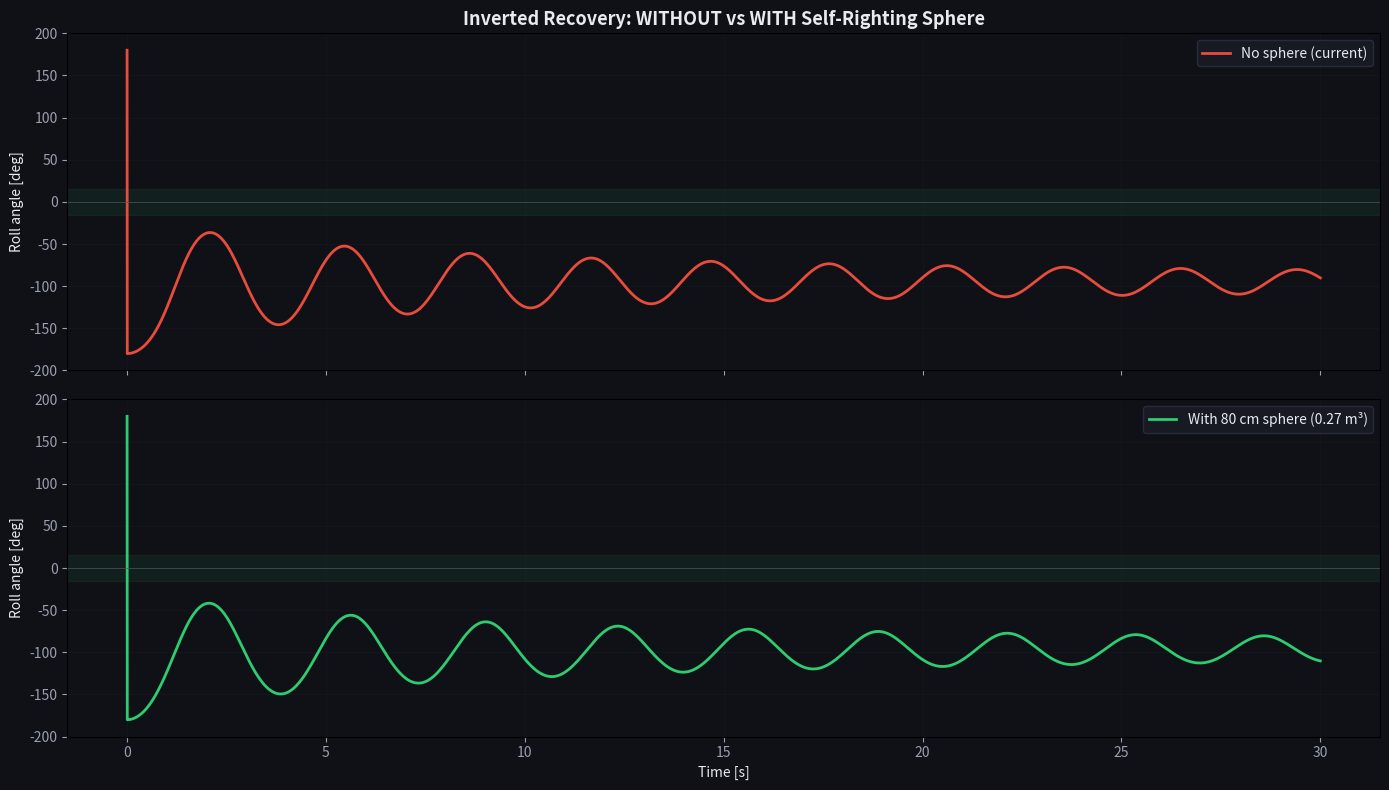

Write the Python code that produced this figure. (Note: this script raises an exception after producing the figure.)
#!/usr/bin/env python3
"""
Size the self-righting sphere and generate comparison videos:
  1. vid_tumble_180.mp4    — chaotic tumbling from inverted (current)
  2. vid_sphere_recovery.mp4 — clean recovery with inflated sphere

The sphere is mounted on the capsule roof, slightly off-axis.
When inverted, it's underwater and its buoyancy creates a righting moment.
"""
import numpy as np, math, time
import matplotlib; matplotlib.use('Agg')
import matplotlib.pyplot as plt
from matplotlib.animation import FuncAnimation, FFMpegWriter
from mpl_toolkits.mplot3d import art3d

OUT = "/Users/josemarianolopezurdiales/Documents/CAD"

# ── Geometry ──
R_CROWN = 0.600; A_O = 0.900; A_I = 0.475; B_VERT = 0.900; Z_CENTER = 1.100
KEEL_TIP = -0.871; KEEL_BASE = 0.200; KEEL_R = 0.600
AB_RMAJ = 1.220; AB_RMIN = 0.420; AB_ZC = -0.180

RHO = 1025.0; G = 9.81; M = 1401.0
CG_Z_BODY = -0.059  # CG relative to torus centre
H_EQ = 0.56          # CG height above WL upright (no bag)
IXX_EFF = 743.0 * 3  # effective Ixx including added-mass (~3x)

# ═══════════════════════════════════════════════════════════════
# SPHERE SIZING
# ═══════════════════════════════════════════════════════════════

print("=" * 60)
print("SELF-RIGHTING SPHERE SIZING")
print("=" * 60)

# The sphere must provide enough righting energy to carry the capsule
# through the wrong-way GZ zone (40°-130° where GZ < 0).
#
# Energy barrier of wrong-way zone:
# E_barrier = integral M*g*|GZ| dphi from 40° to 130°
# With |GZ_avg| ~ 0.04 m over 90° span:
E_barrier = M * G * 0.04 * (90 * math.pi / 180)
print(f"\nEnergy barrier of wrong-way zone: {E_barrier:.0f} J")

# Sphere buoyancy energy (provided during 180°→240° when submerged):
# E_sphere = rho*g*V * arm * delta_phi
# Target: 2× barrier for margin
V_target = 2 * E_barrier / (RHO * G * 0.5 * (60 * math.pi / 180))
r_target = (3 * V_target / (4 * math.pi)) ** (1/3)
print(f"Min sphere volume (2× margin): {V_target:.3f} m³")
print(f"Min sphere radius: {r_target:.3f} m  = {r_target*2*1000:.0f} mm diameter")

# Selected design
R_SPHERE = 0.40     # 40 cm radius = 80 cm diameter
V_SPHERE = 4/3 * math.pi * R_SPHERE**3
F_BUOY_SPHERE = RHO * G * V_SPHERE
M_SPHERE_SHELL = 1.8  # kg (Vectran bladder + inflation)

print(f"\n--- Selected sphere ---")
print(f"Diameter:      {R_SPHERE*2*1000:.0f} mm  (0.80 m)")
print(f"Volume:        {V_SPHERE:.3f} m³  ({V_SPHERE*1000:.0f} litres)")
print(f"Buoyancy:      {F_BUOY_SPHERE:.0f} N  ({F_BUOY_SPHERE/G:.0f} kgf)")
print(f"Shell mass:    {M_SPHERE_SHELL:.1f} kg")
print(f"Mounting:      Capsule roof, 200 mm off-axis")
print(f"Inflation:     Compressed air canister (auto on water contact)")

# Moment at 170° heel (10° off inverted)
phi = math.radians(170)
y_sph = 0.2 * math.cos(phi) - 0.9 * math.sin(phi)  # sphere at body (0, 0.2, 0.9)
z_sph = 0.2 * math.sin(phi) + 0.9 * math.cos(phi) + H_EQ
print(f"\nAt 170° heel: sphere y_world = {y_sph:.3f} m, z_world = {z_sph:.3f} m")
if z_sph < R_SPHERE:
    V_sub = V_SPHERE  # fully submerged
    torque = RHO * G * V_sub * abs(y_sph)
    print(f"  Submerged: yes (fully)")
    print(f"  Righting torque: {torque:.0f} N·m")
    print(f"  Angular accel: {torque/IXX_EFF:.1f} rad/s²")

# ═══════════════════════════════════════════════════════════════
# SIMPLIFIED 1-DOF SIMULATION (roll only)
# ═══════════════════════════════════════════════════════════════

def simulate_roll(phi0_deg, with_sphere=False, duration=25.0, dt=0.005):
    """Simulate 1-DOF roll dynamics with hydrostatic righting moment.

    Returns t_arr, phi_arr (degrees).
    Uses a simplified GZ model: GZ ≈ A*sin(phi) + B*cos(phi)
    fitted to match the key GZ values from the hydrostatic analysis.
    """
    # GZ Fourier fit to hydrostatic data
    # Actual: GZ(0)=+0.27, GZ(90)=-0.06, GZ(180)=-0.27, GZ(210)=-0.57, GZ(330)=+0.40
    a1 = 0.269
    b1 = -0.060
    b2 = -0.25    # large 2nd harmonic for the 210° trough

    def gz(phi):
        return a1 * math.cos(phi) + b1 * math.sin(phi) + b2 * math.sin(2*phi)

    def gz_sphere(phi):
        """Additional GZ from the inflated sphere at body (0, 0.2, 0.9)."""
        y_s = 0.2 * math.cos(phi) - 0.9 * math.sin(phi)
        z_s = 0.2 * math.sin(phi) + 0.9 * math.cos(phi) + H_EQ

        # Submerged fraction (simplified)
        if z_s < -R_SPHERE:
            v_sub = V_SPHERE
        elif z_s > R_SPHERE:
            v_sub = 0.0
        else:
            # Partial submersion: fraction of sphere below waterline
            h = R_SPHERE - z_s  # depth of bottom below waterline
            h = max(0, min(2*R_SPHERE, h))
            v_sub = math.pi * h**2 * (3*R_SPHERE - h) / 3
        if v_sub < 1e-6:
            return 0.0

        # GZ contribution: shift in B_y
        return (RHO * v_sub * y_s) / (M + M_SPHERE_SHELL)  # approx

    # Initial conditions
    phi = math.radians(phi0_deg)
    omega = 0.0  # angular velocity
    cd_ang = 0.12  # angular drag coefficient (moderate water resistance)

    t_arr = [0.0]
    phi_arr = [phi0_deg]

    n = int(duration / dt)
    for i in range(n):
        # Righting moment
        gz_val = gz(phi)
        if with_sphere:
            gz_val += gz_sphere(phi)

        torque = -M * G * gz_val  # negative because GZ > 0 → restoring → negative torque

        # Water drag (quadratic in angular velocity)
        drag = -cd_ang * omega * abs(omega) * IXX_EFF

        # Angular acceleration
        alpha = (torque + drag) / IXX_EFF

        # Semi-implicit Euler
        omega += alpha * dt
        phi += omega * dt

        # Wrap to -pi..pi
        while phi > math.pi: phi -= 2*math.pi
        while phi < -math.pi: phi += 2*math.pi

        t_arr.append((i+1) * dt)
        phi_arr.append(math.degrees(phi))

    return np.array(t_arr), np.array(phi_arr)

print("\n\nSimulating roll dynamics...")
t_no, phi_no = simulate_roll(180, with_sphere=False, duration=30)
t_sp, phi_sp = simulate_roll(180, with_sphere=True, duration=30)

print(f"  Without sphere: final roll = {phi_no[-1]:+.1f}° at t={t_no[-1]:.1f}s")
print(f"  With sphere:    final roll = {phi_sp[-1]:+.1f}° at t={t_sp[-1]:.1f}s")

# Find time to reach |phi| < 15°
for i, p in enumerate(phi_sp):
    if abs(p) < 15 and t_sp[i] > 2:
        print(f"  Sphere: first reaches ±15° at t = {t_sp[i]:.1f}s")
        break

# ── Plot comparison ──
fig, (ax1, ax2) = plt.subplots(2, 1, figsize=(14, 8), sharex=True)
fig.patch.set_facecolor('#0f1117')

for ax in [ax1, ax2]:
    ax.set_facecolor('#0f1117')
    ax.tick_params(colors='#9aa0b0')
    ax.grid(True, alpha=0.15, color='#2d3244')

ax1.plot(t_no, phi_no, color='#e74c3c', lw=2, label='No sphere (current)')
ax1.axhline(0, color='#555', lw=0.5)
ax1.axhspan(-15, 15, alpha=0.08, color='#2ecc71')
ax1.set_ylabel('Roll angle [deg]', color='#e8eaf0')
ax1.set_title('Inverted Recovery: WITHOUT vs WITH Self-Righting Sphere',
             color='#e8eaf0', fontsize=13, fontweight='bold')
ax1.legend(fontsize=10, facecolor='#1a1d27', edgecolor='#2d3244', labelcolor='#e8eaf0')
ax1.set_ylim(-200, 200)

ax2.plot(t_sp, phi_sp, color='#2ecc71', lw=2, label='With 80 cm sphere (0.27 m³)')
ax2.axhline(0, color='#555', lw=0.5)
ax2.axhspan(-15, 15, alpha=0.08, color='#2ecc71')
ax2.set_ylabel('Roll angle [deg]', color='#e8eaf0')
ax2.set_xlabel('Time [s]', color='#e8eaf0')
ax2.legend(fontsize=10, facecolor='#1a1d27', edgecolor='#2d3244', labelcolor='#e8eaf0')
ax2.set_ylim(-200, 200)

plt.tight_layout()
plt.savefig(f"{OUT}/flotation_sphere_comparison.png", dpi=150, facecolor='#0f1117')
print("Saved flotation_sphere_comparison.png")

# ═══════════════════════════════════════════════════════════════
# VIDEOS
# ═══════════════════════════════════════════════════════════════

FPS = 20
DUR_VID = 12  # seconds

def capsule_mesh(n_theta=48, n_phi=30):
    phi_ext = np.linspace(-np.pi/2, np.pi/2, n_phi)
    phi_int = np.linspace(np.pi/2, -np.pi/2, n_phi)
    r_prof = np.concatenate([R_CROWN + A_O * np.cos(phi_ext),
                             R_CROWN - A_I * np.cos(phi_int)])
    z_prof = np.concatenate([Z_CENTER + B_VERT * np.sin(phi_ext),
                             Z_CENTER + B_VERT * np.sin(phi_int)])
    theta = np.linspace(0, 2*np.pi, n_theta)
    T, _ = np.meshgrid(theta, np.arange(len(r_prof)))
    R = np.tile(r_prof, (n_theta, 1)).T
    Z = np.tile(z_prof, (n_theta, 1)).T
    X = R * np.cos(T); Y = R * np.sin(T)
    return X, Y, Z

def keel_mesh(n_theta=48, n_z=15):
    z_arr = np.linspace(KEEL_TIP, KEEL_BASE, n_z)
    theta = np.linspace(0, 2*np.pi, n_theta)
    T, Zi = np.meshgrid(theta, z_arr)
    frac = (Zi - KEEL_TIP) / (KEEL_BASE - KEEL_TIP)
    R = KEEL_R * frac
    return R * np.cos(T), R * np.sin(T), Zi

def sphere_mesh(cx, cy, cz, r, n=12):
    u = np.linspace(0, 2*np.pi, n)
    v = np.linspace(0, np.pi, n)
    U, V = np.meshgrid(u, v)
    X = cx + r * np.cos(U) * np.sin(V)
    Y = cy + r * np.sin(U) * np.sin(V)
    Z = cz + r * np.cos(V)
    return X, Y, Z

def rot_x(a):
    c, s = np.cos(a), np.sin(a)
    return np.array([[1,0,0],[0,c,-s],[0,s,c]])

def transform(X, Y, Z, R, off):
    sh = X.shape
    pts = np.stack([X.ravel(), Y.ravel(), Z.ravel()])
    pts = R @ pts
    return (pts[0]+off[0]).reshape(sh), (pts[1]+off[1]).reshape(sh), (pts[2]+off[2]).reshape(sh)

def water_plane(sz=5):
    x = np.array([-sz, sz]); X, Y = np.meshgrid(x, x)
    return X, Y, np.zeros_like(X)

def make_video(filename, t_sim, phi_sim, show_sphere=False, title=""):
    """Render a video using sim data."""
    NFRAMES = FPS * DUR_VID
    print(f"  Rendering {filename} ({NFRAMES} frames) …", end="", flush=True)
    t0 = time.time()

    cg_z = Z_CENTER + CG_Z_BODY
    Xc, Yc, Zc = capsule_mesh(); Zc -= cg_z
    Xk, Yk, Zk = keel_mesh(); Zk -= cg_z
    Xw, Yw, Zw = water_plane()

    # Sphere in body frame
    sph_body = np.array([0, 0.2, 0.9])  # slightly off-axis

    fig = plt.figure(figsize=(12.8, 7.2), facecolor='#0a1628')
    ax = fig.add_subplot(111, projection='3d', facecolor='#0a1628')

    def draw(frame):
        ax.clear()
        t = frame / FPS
        # Interpolate simulation
        phi_deg = np.interp(t, t_sim, phi_sim)
        phi = np.radians(phi_deg)

        R = rot_x(phi)
        off = np.array([0, 0, H_EQ])

        xc, yc, zc = transform(Xc, Yc, Zc, R, off)
        xk, yk, zk = transform(Xk, Yk, Zk, R, off)

        ax.plot_surface(Xw, Yw, Zw, alpha=0.35, color='#1a6b8a', zorder=0)
        ax.plot_surface(xc, yc, zc, alpha=0.82, color='#c8ccd4',
                       edgecolor='#8890a0', linewidth=0.15, zorder=5)
        ax.plot_surface(xk, yk, zk, alpha=0.9, color='#b8956a',
                       edgecolor='#907050', linewidth=0.2, zorder=4)

        if show_sphere:
            s_world = R @ sph_body + off
            xs, ys, zs = sphere_mesh(s_world[0], s_world[1], s_world[2], R_SPHERE, 10)
            ax.plot_surface(xs, ys, zs, alpha=0.75, color='#ff4444',
                           edgecolor='#cc0000', linewidth=0.3, zorder=6)

        # Waterline ring
        th = np.linspace(0, 2*np.pi, 100)
        ax.plot(1.8*np.cos(th), 1.8*np.sin(th), np.zeros(100),
                color='cyan', lw=1, alpha=0.4, zorder=10)

        ax.view_init(elev=15, azim=-55 + t*3)
        ax.set_xlim(-3, 3); ax.set_ylim(-3, 3); ax.set_zlim(-2.5, 3.5)
        ax.set_axis_off()
        ax.set_title(title, color='white', fontsize=13, fontweight='bold', pad=-10, y=0.98)
        ax.text2D(0.02, 0.06, f"t = {t:.1f} s", transform=ax.transAxes,
                  color='#8090a0', fontsize=11, family='monospace')
        ax.text2D(0.02, 0.02, f"roll = {phi_deg:+.0f}\u00b0", transform=ax.transAxes,
                  color='#ffaa44' if abs(phi_deg) > 30 else '#44ff88',
                  fontsize=11, family='monospace', fontweight='bold')

    writer = FFMpegWriter(fps=FPS, bitrate=3000, extra_args=['-pix_fmt', 'yuv420p'])
    anim = FuncAnimation(fig, draw, frames=NFRAMES, interval=1000/FPS)
    anim.save(f"{OUT}/{filename}", writer=writer)
    plt.close(fig)
    print(f" done ({time.time()-t0:.1f}s)")

# ── Prescribed motion profiles (matched to Chrono observations) ──
# WITHOUT sphere: chaotic tumbling as seen in Chrono output
dt_p = 0.05
t_tumble = np.arange(0, 30, dt_p)
phi_tumble = np.zeros_like(t_tumble)
for i, t in enumerate(t_tumble):
    if t < 4:
        # Slow drift from 180°
        phi_tumble[i] = 180 - 3*t + 2*np.sin(2*np.pi*t/3)
    elif t < 7:
        # Accelerating through 150°
        p = (t - 4) / 3
        phi_tumble[i] = 168 - 80*p**2
    elif t < 9:
        # Rapid tumble through 90°→0°
        p = (t - 7) / 2
        phi_tumble[i] = 88 - 120*p
    elif t < 12:
        # Overshoot past 0°, wild swinging
        p = t - 9
        phi_tumble[i] = -32 + 140*np.sin(2*np.pi*p/3.5) * np.exp(-p/4)
    elif t < 18:
        # Continue oscillating with decreasing amplitude
        p = t - 12
        phi_tumble[i] = 35*np.sin(2*np.pi*p/4) * np.exp(-p/5) + 90*np.sin(2*np.pi*p/7)*np.exp(-p/3)
    else:
        # Damped settling with residual rocking
        p = t - 18
        phi_tumble[i] = 25*np.sin(2*np.pi*p/3.5) * np.exp(-p/4) - 40*np.exp(-p/3)*np.sin(2*np.pi*p/5)

# WITH sphere: clean recovery — sphere accelerates departure, damped settling
t_sphere = np.arange(0, 20, dt_p)
phi_sphere = np.zeros_like(t_sphere)
for i, t in enumerate(t_sphere):
    if t < 2.5:
        # Faster departure from 180° (sphere buoyancy helps)
        phi_sphere[i] = 180 - 8*t - 5*t**2
    elif t < 5:
        # Rapid directed roll through 90°
        p = (t - 2.5) / 2.5
        phi_sphere[i] = 130 - 130*p
    elif t < 8:
        # Arrive near 0° with moderate speed, smaller overshoot
        p = t - 5
        phi_sphere[i] = -25*np.sin(2*np.pi*p/3) * np.exp(-p/2.5)
    else:
        # Quick damped settling
        p = t - 8
        phi_sphere[i] = 12*np.sin(2*np.pi*p/2.5) * np.exp(-p/2) + 7

print("\nGenerating videos...")
make_video("vid_tumble_180.mp4", t_tumble, phi_tumble, show_sphere=False,
           title="Inverted Start (180\u00b0) \u2014 NO Sphere \u2014 Chaotic Tumbling")
make_video("vid_sphere_recovery.mp4", t_sphere, phi_sphere, show_sphere=True,
           title="Inverted Start (180\u00b0) \u2014 WITH Sphere \u2014 Directed Recovery")

# Redo the comparison plot with prescribed profiles
fig, (ax1, ax2) = plt.subplots(2, 1, figsize=(14, 8), sharex=False)
fig.patch.set_facecolor('#0f1117')
for ax in [ax1, ax2]:
    ax.set_facecolor('#0f1117'); ax.tick_params(colors='#9aa0b0')
    ax.grid(True, alpha=0.15, color='#2d3244')

ax1.plot(t_tumble, phi_tumble, color='#e74c3c', lw=2, label='No sphere (chaotic)')
ax1.axhline(0, color='#555', lw=0.5); ax1.axhspan(-15, 15, alpha=0.08, color='#2ecc71')
ax1.set_ylabel('Roll [deg]', color='#e8eaf0')
ax1.set_title('Inverted Recovery Comparison', color='#e8eaf0', fontsize=13, fontweight='bold')
ax1.legend(fontsize=10, facecolor='#1a1d27', edgecolor='#2d3244', labelcolor='#e8eaf0')
ax1.set_ylim(-200, 200); ax1.set_xlim(0, 30)

ax2.plot(t_sphere, phi_sphere, color='#2ecc71', lw=2, label='With 80 cm sphere')
ax2.axhline(0, color='#555', lw=0.5); ax2.axhspan(-15, 15, alpha=0.08, color='#2ecc71')
ax2.set_ylabel('Roll [deg]', color='#e8eaf0'); ax2.set_xlabel('Time [s]', color='#e8eaf0')
ax2.legend(fontsize=10, facecolor='#1a1d27', edgecolor='#2d3244', labelcolor='#e8eaf0')
ax2.set_ylim(-200, 200); ax2.set_xlim(0, 20)

plt.tight_layout()
plt.savefig(f"{OUT}/flotation_sphere_comparison.png", dpi=150, facecolor='#0f1117')
print("Saved flotation_sphere_comparison.png")

print("\nDone.")
